pico-8 play session: no input (idle)

[t = 1 s] idle ~1s (no d-pad/buttons)
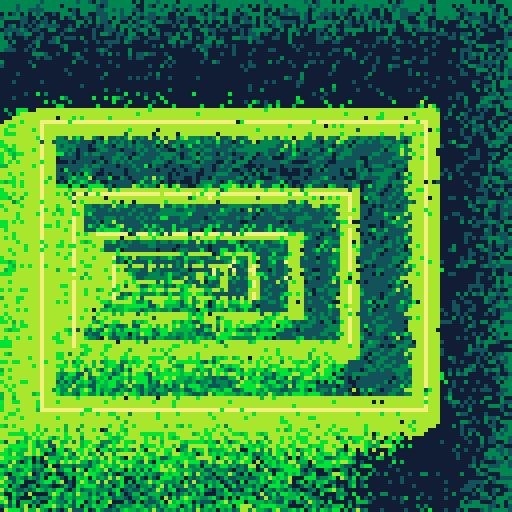
[t = 2 s] idle ~2s (no d-pad/buttons)
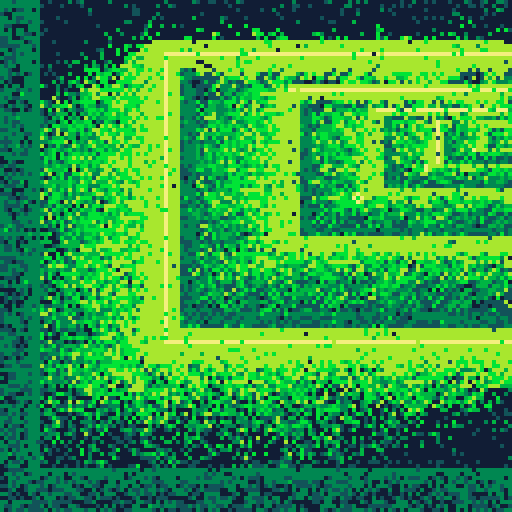
[t = 4 s] idle ~4s (no d-pad/buttons)
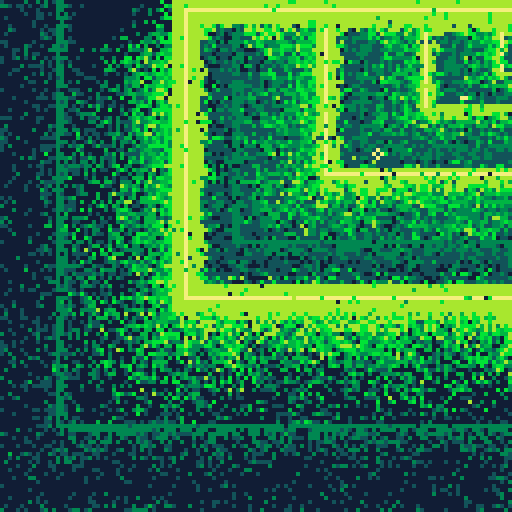
[t = 6 s] idle ~6s (no d-pad/buttons)
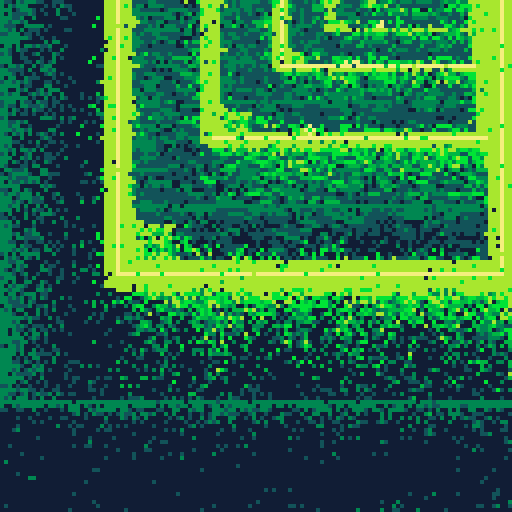

pico-8 cartridge
version 41
__lua__
-- genuary #3 2024
-- droste effect
-- by carson kompon
?"\^!5f10▒⬇️3⬅️;⌂♥"
a=32
z=0x5f54
v=0x60
w=96
h=72
g=128
r=rnd
cls(0)

function _update60()
	x=64+sin(t()/4)*a-w/2
	y=64+cos(t()/8)*a-h/2
	
	poke(z,v)
	sspr(0,0,g,g,x+2,y+2,w-4,h-4) 
	poke(z,0)
	
	for i=-3,3do
		color(6-abs(i)/3)
		rect(x+i,y+i,x+w-i,y+h-i)
	end
	circ(x+w/2,y+h/2,1,6)
	rect(x-a,y-a,x+w+a,y+h+a,2)
	
	for i=1,1299do
		local x=r(g)
		local y=r(g)
		pset(x+r(9)-5,y+r(9)-5,max(0,pget(x,y)-r(1)))
	end
end
__gfx__
00000000000000000000000000000000000000000000000000000000000000000000000000000000000000000000000000000000000000000000000000000000
00000000000000000000000000000000000000000000000000000000000000000000000000000000000000000000000000000000000000000000000000000000
00700700006600000000000000000000000000000000000000000000000000000000000000000000000000000000000000000000000000000000000000000000
00077000666606600000000000000000000000000000000000000000000000000000000000000000000000000000000000000000000000000000000000000000
00077000660666600000000000000000000000000000000000000000000000000000000000000000000000000000000000000000000000000000000000000000
00700700000000000000000000000000000000000000000000000000000000000000000000000000000000000000000000000000000000000000000000000000
